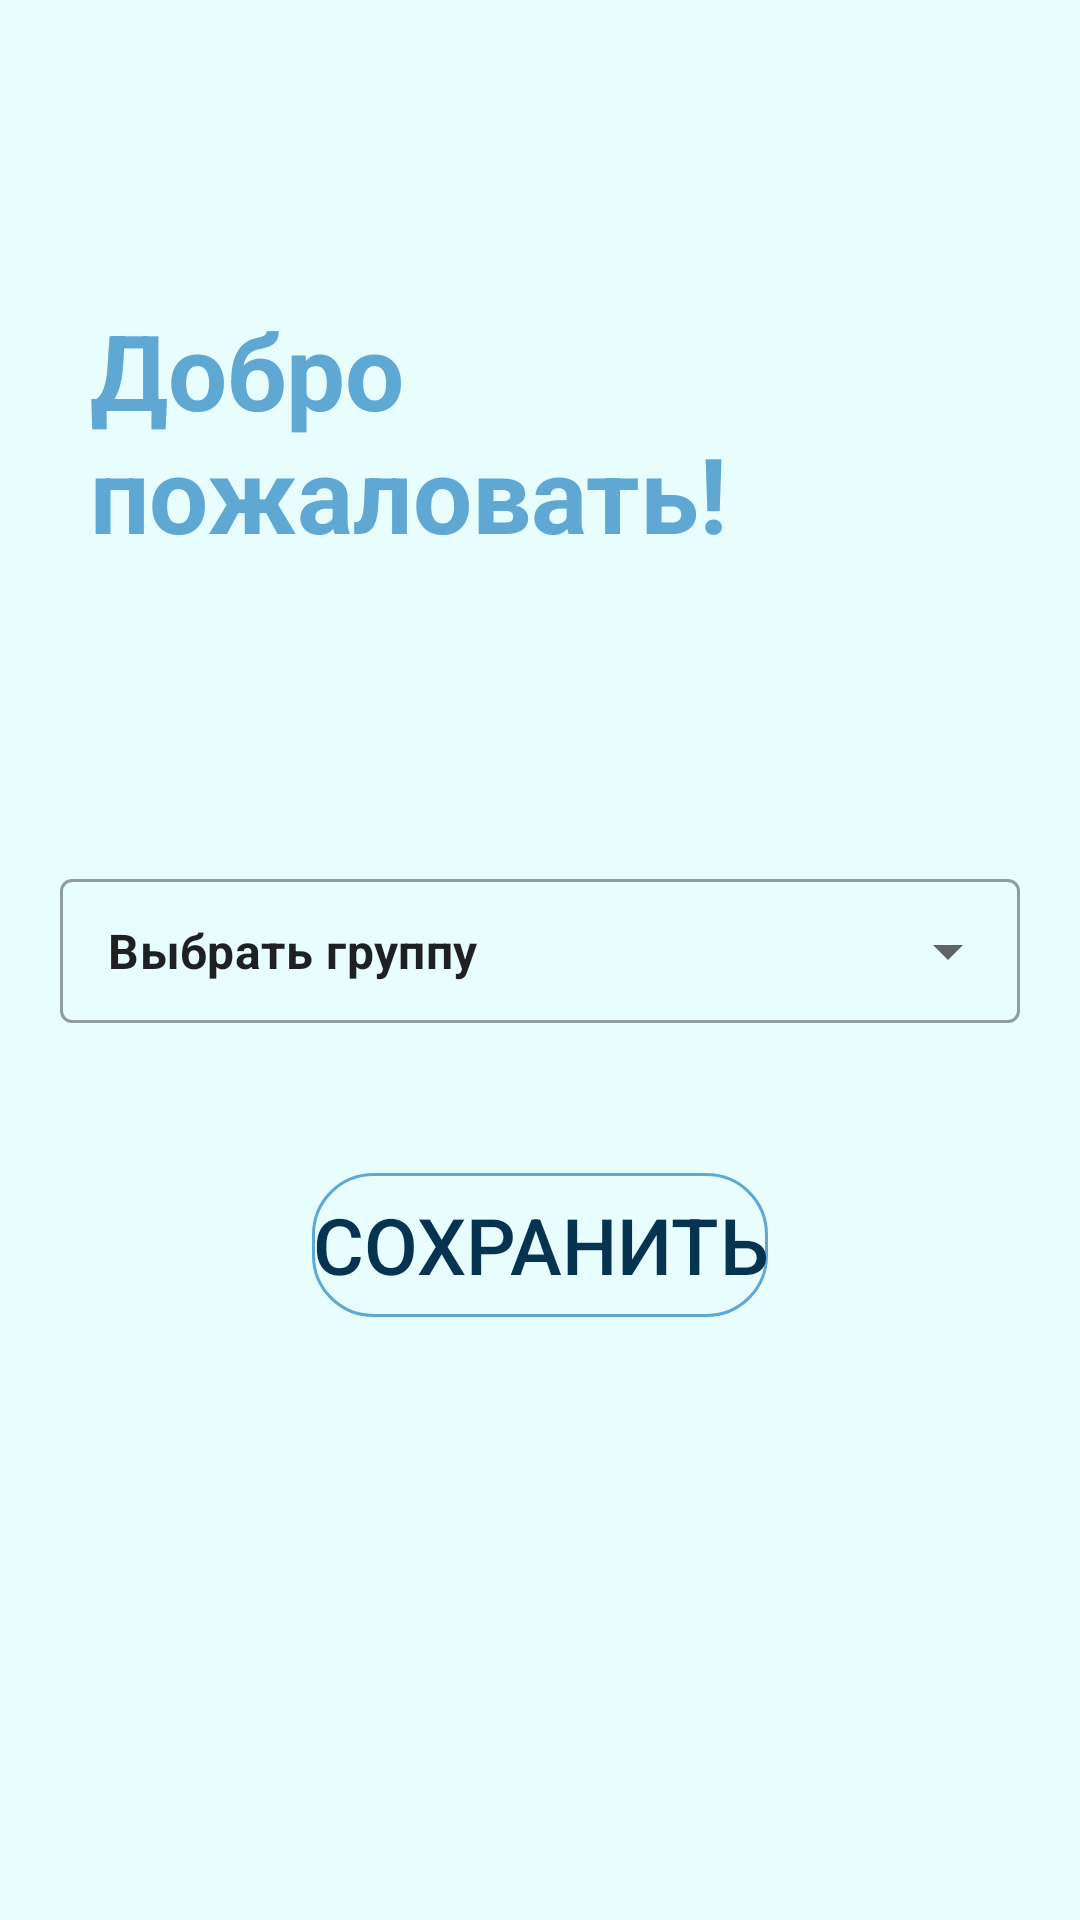

Reconstruct the res/layout file that produces this screen, plus the resources it refers to.
<!-- AndroidManifest.xml: application theme Theme.Schedule -->
<!-- res/layout/fragment_group_selection.xml -->
<?xml version="1.0" encoding="utf-8"?>
<RelativeLayout xmlns:android="http://schemas.android.com/apk/res/android"
    xmlns:tools="http://schemas.android.com/tools"
    android:layout_width="match_parent"
    android:layout_height="match_parent"
    android:background="@color/blue_1"
    tools:context=".fragments.GroupSelectionFragment">
    <TextView
        android:transitionName="welcome_message"
        android:id="@+id/chooseGroupTextView"
        android:layout_centerHorizontal="true"
        android:layout_width="wrap_content"
        android:textStyle="bold"
        android:layout_height="wrap_content"
        android:layout_marginLeft="30dp"
        android:layout_marginTop="100dp"
        android:layout_marginRight="30dp"
        android:text="Добро пожаловать!"
        android:textColor="@color/blue_5"
        android:textSize="35sp" />

    <com.google.android.material.textfield.TextInputLayout
        android:id="@+id/group_selection_textInputLayout"
        style="@style/Widget.MaterialComponents.TextInputLayout.OutlinedBox.Dense.ExposedDropdownMenu"
        android:layout_width="match_parent"
        android:layout_marginTop="100dp"
        android:layout_below="@id/chooseGroupTextView"
        android:layout_marginLeft="20dp"
        android:layout_marginRight="20dp"
        android:layout_height="wrap_content">

        <AutoCompleteTextView

            android:text="Выбрать группу"
            android:textStyle="bold"
            android:id="@+id/GroupsSelectionTextView"
            android:layout_width="match_parent"
            android:layout_height="match_parent"
            android:layout_weight="1"
            android:inputType="none"
            tools:ignore="TouchTargetSizeCheck" />
    </com.google.android.material.textfield.TextInputLayout>

    <androidx.appcompat.widget.AppCompatButton
        android:background="@drawable/round_button"
        android:id="@+id/group_save_button"
        android:layout_width="wrap_content"
        android:layout_height="wrap_content"
        android:layout_below="@id/group_selection_textInputLayout"
        android:layout_centerHorizontal="true"
        android:layout_marginTop="50dp"
        android:text="Сохранить"
        android:textColor="@color/black"
        android:textSize="26sp"
        android:transitionName="week_button_transition" />
</RelativeLayout>
<!-- resources referenced by this layout -->
<resources>
  <color name="black">#063350</color>
  <color name="blue_1">#E8FDFD</color>
  <color name="blue_5">#5FA8D3</color>
  <!-- drawable round_button (drawable) -->
  <?xml version="1.0" encoding="utf-8"?>
  <selector xmlns:android="http://schemas.android.com/apk/res/android" >
      <item android:state_pressed="true" >
          <shape android:shape="rectangle"  >
              <corners android:radius="20dip" />
              <stroke android:width="1dip" android:color="@color/blue_2" />
              <gradient android:angle="-90" android:startColor="@color/blue_5" android:endColor="@color/blue_5"  />
          </shape>
      </item>
      <item android:state_focused="true">
          <shape android:shape="rectangle"  >
              <corners android:radius="20dip" />
              <stroke android:width="1dip" android:color="@color/blue_5" />
              <solid android:color="@color/blue_3"/>
          </shape>
      </item>
      <item >
          <shape android:shape="rectangle"  >
              <corners android:radius="20dip" />
              <stroke android:width="1dip" android:color="@color/blue_5" />
              
          </shape>
      </item>
  </selector>
  <style name="Theme.Schedule" parent="Theme.MaterialComponents.DayNight.DarkActionBar">
          
          <item name="colorPrimary">@color/blue_2</item>
          <item name="colorPrimaryVariant">@color/blue_3</item>
          <item name="colorOnPrimary">@color/white</item>
          
          <item name="colorSecondary">@color/blue_5</item>
          <item name="colorSecondaryVariant">@color/blue_2</item>
          <item name="colorOnSecondary">@color/black</item>
          
          <item name="android:statusBarColor" tools:targetApi="l">?attr/colorPrimaryVariant</item>
          
      </style>
  <color name="blue_2">#62B6CB</color>
  <color name="blue_3">#1B4965</color>
  <color name="white">#BEFBFB</color>
</resources>
